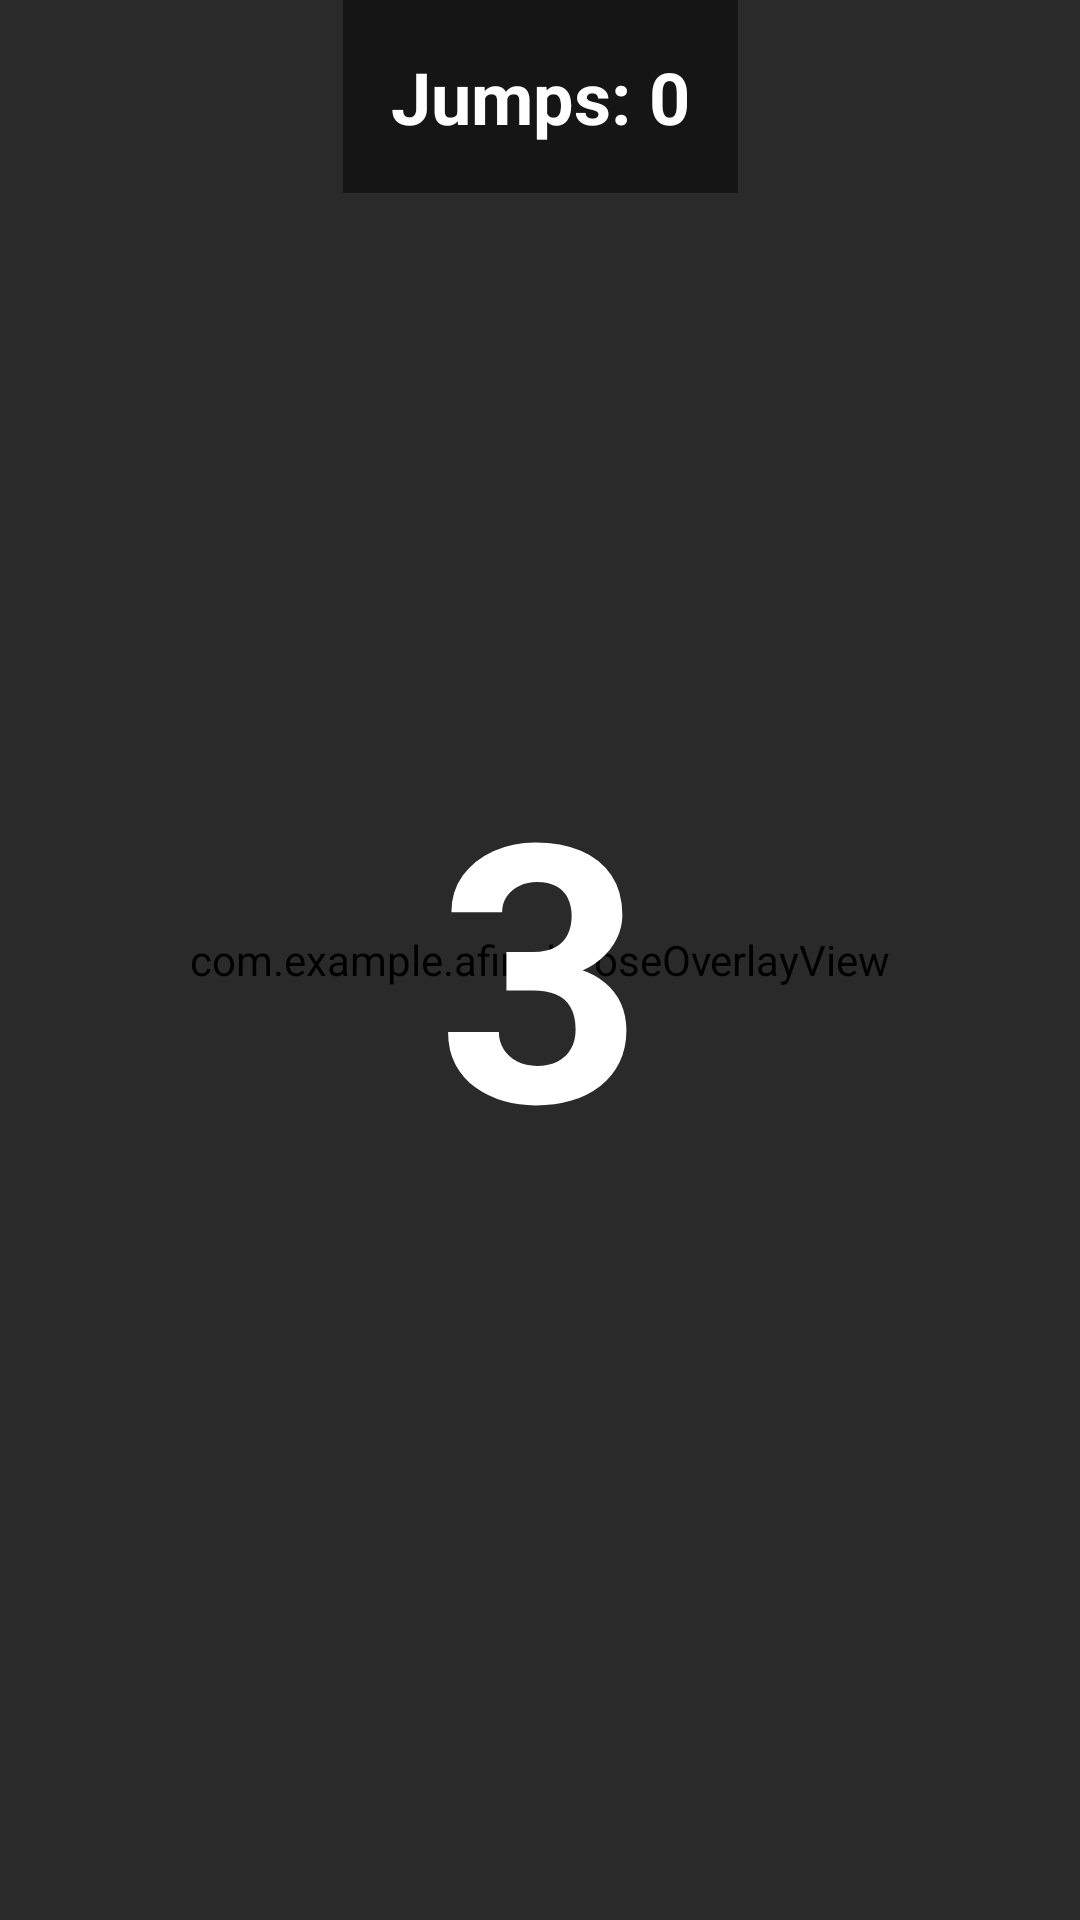

Android layout source for this screen:
<!-- AndroidManifest.xml: application theme Theme.Final -->
<!-- res/layout/activity_main.xml -->
<?xml version="1.0" encoding="utf-8"?>
<androidx.constraintlayout.widget.ConstraintLayout
    xmlns:android="http://schemas.android.com/apk/res/android"
    xmlns:app="http://schemas.android.com/apk/res-auto"
    android:layout_width="match_parent"
    android:layout_height="match_parent">

    <androidx.camera.view.PreviewView
        android:id="@+id/previewView"
        android:layout_width="match_parent"
        android:layout_height="match_parent"
        app:layout_constraintBottom_toBottomOf="parent"
        app:layout_constraintEnd_toEndOf="parent"
        app:layout_constraintStart_toStartOf="parent"
        app:layout_constraintTop_toTopOf="parent" />

    <com.example.afinal.PoseOverlayView
        android:id="@+id/poseOverlay"
        android:layout_width="match_parent"
        android:layout_height="match_parent"
        app:layout_constraintBottom_toBottomOf="parent"
        app:layout_constraintEnd_toEndOf="parent"
        app:layout_constraintStart_toStartOf="parent"
        app:layout_constraintTop_toTopOf="parent" />

    
    <View
        android:id="@+id/leftIndicator"
        android:layout_width="8dp"
        android:layout_height="match_parent"
        android:background="#00FF00"
        android:visibility="gone"
        app:layout_constraintStart_toStartOf="parent"
        app:layout_constraintTop_toTopOf="parent"
        app:layout_constraintBottom_toBottomOf="parent" />

    
    <View
        android:id="@+id/rightIndicator"
        android:layout_width="8dp"
        android:layout_height="match_parent"
        android:background="#00FF00"
        android:visibility="gone"
        app:layout_constraintEnd_toEndOf="parent"
        app:layout_constraintTop_toTopOf="parent"
        app:layout_constraintBottom_toBottomOf="parent" />

    
    <View
        android:id="@+id/countdownOverlay"
        android:layout_width="match_parent"
        android:layout_height="match_parent"
        android:background="#AA000000"
        android:visibility="visible"
        app:layout_constraintBottom_toBottomOf="parent"
        app:layout_constraintEnd_toEndOf="parent"
        app:layout_constraintStart_toStartOf="parent"
        app:layout_constraintTop_toTopOf="parent" />

    
    <TextView
        android:id="@+id/countdownText"
        android:layout_width="wrap_content"
        android:layout_height="wrap_content"
        android:text="3"
        android:textColor="@android:color/white"
        android:textSize="120sp"
        android:textStyle="bold"
        android:gravity="center"
        app:layout_constraintBottom_toBottomOf="parent"
        app:layout_constraintEnd_toEndOf="parent"
        app:layout_constraintStart_toStartOf="parent"
        app:layout_constraintTop_toTopOf="parent" />

    
    <TextView
        android:id="@+id/jumpCountText"
        android:layout_width="wrap_content"
        android:layout_height="wrap_content"
        android:background="#80000000"
        android:padding="16dp"
        android:text="Jumps: 0"
        android:textColor="@android:color/white"
        android:textSize="24sp"
        android:textStyle="bold"
        app:layout_constraintEnd_toEndOf="parent"
        app:layout_constraintStart_toStartOf="parent"
        app:layout_constraintTop_toTopOf="parent"
        app:layout_constraintVertical_bias="0.05" />

    
    <TextView
        android:id="@+id/cooldownTimer"
        android:layout_width="wrap_content"
        android:layout_height="wrap_content"
        android:layout_marginTop="16dp"
        android:background="#CCFF0000"
        android:padding="12dp"
        android:text="Cooldown: 0.1s"
        android:textColor="@android:color/white"
        android:textSize="18sp"
        android:textStyle="bold"
        android:visibility="gone"
        app:layout_constraintEnd_toEndOf="parent"
        app:layout_constraintStart_toStartOf="parent"
        app:layout_constraintTop_toBottomOf="@+id/jumpCountText" />

    
    <View
        android:id="@+id/congratsOverlay"
        android:layout_width="match_parent"
        android:layout_height="match_parent"
        android:background="#DD000000"
        android:visibility="gone"
        app:layout_constraintBottom_toBottomOf="parent"
        app:layout_constraintEnd_toEndOf="parent"
        app:layout_constraintStart_toStartOf="parent"
        app:layout_constraintTop_toTopOf="parent" />

    
    <TextView
        android:id="@+id/congratsText"
        android:layout_width="0dp"
        android:layout_height="wrap_content"
        android:layout_marginStart="32dp"
        android:layout_marginEnd="32dp"
        android:gravity="center"
        android:text="🎉 EXERCISE COMPLETED! 🎉"
        android:textColor="@android:color/white"
        android:textSize="32sp"
        android:textStyle="bold"
        android:visibility="gone"
        app:layout_constraintBottom_toTopOf="@+id/xpEarnedText"
        app:layout_constraintEnd_toEndOf="parent"
        app:layout_constraintStart_toStartOf="parent"
        app:layout_constraintTop_toTopOf="parent"
        app:layout_constraintVertical_chainStyle="packed" />

    
    <TextView
        android:id="@+id/xpEarnedText"
        android:layout_width="0dp"
        android:layout_height="wrap_content"
        android:layout_marginStart="32dp"
        android:layout_marginEnd="32dp"
        android:layout_marginTop="24dp"
        android:background="#CC00FF00"
        android:gravity="center"
        android:padding="20dp"
        android:text="+20 XP EARNED!"
        android:textColor="@android:color/black"
        android:textSize="28sp"
        android:textStyle="bold"
        android:visibility="gone"
        app:layout_constraintBottom_toBottomOf="parent"
        app:layout_constraintEnd_toEndOf="parent"
        app:layout_constraintStart_toStartOf="parent"
        app:layout_constraintTop_toBottomOf="@+id/congratsText" />



</androidx.constraintlayout.widget.ConstraintLayout>
<!-- resources referenced by this layout -->
<resources>
  <style name="Theme.Final" parent="Base.Theme.Final" />
  <style name="Base.Theme.Final" parent="Theme.Material3.DayNight.NoActionBar">
          
          
      </style>
</resources>
